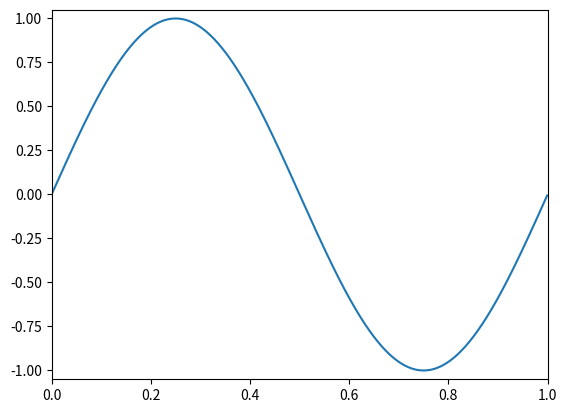

Write the Python code that produced this figure.
#!/usr/bin/env python3
# -*- coding: utf-8 -*-
"""
Created on Wed Aug 14 18:13:23 2024

@author: alumno
"""

import numpy as np
import matplotlib.pylab as plt

# n = 1001 Alias en fase
# n = 999 Alias en contra fase
# n = 499 y 501 Simil AM en fase y contrafase
n = 1
fs = 1000
N = 1000
phi = 0 * np.pi
# phi = 0.5 * np.pi Muestrea en punto maximo cuando n = fs / 2 = 500

resp = N/fs

x = np.arange(0 , resp , 1/N)

y = np.sin(2*np.pi*x*n + phi)

plt.plot(x,y)
plt.xlim(0,1)
plt.ylim(-1.05,1.05)